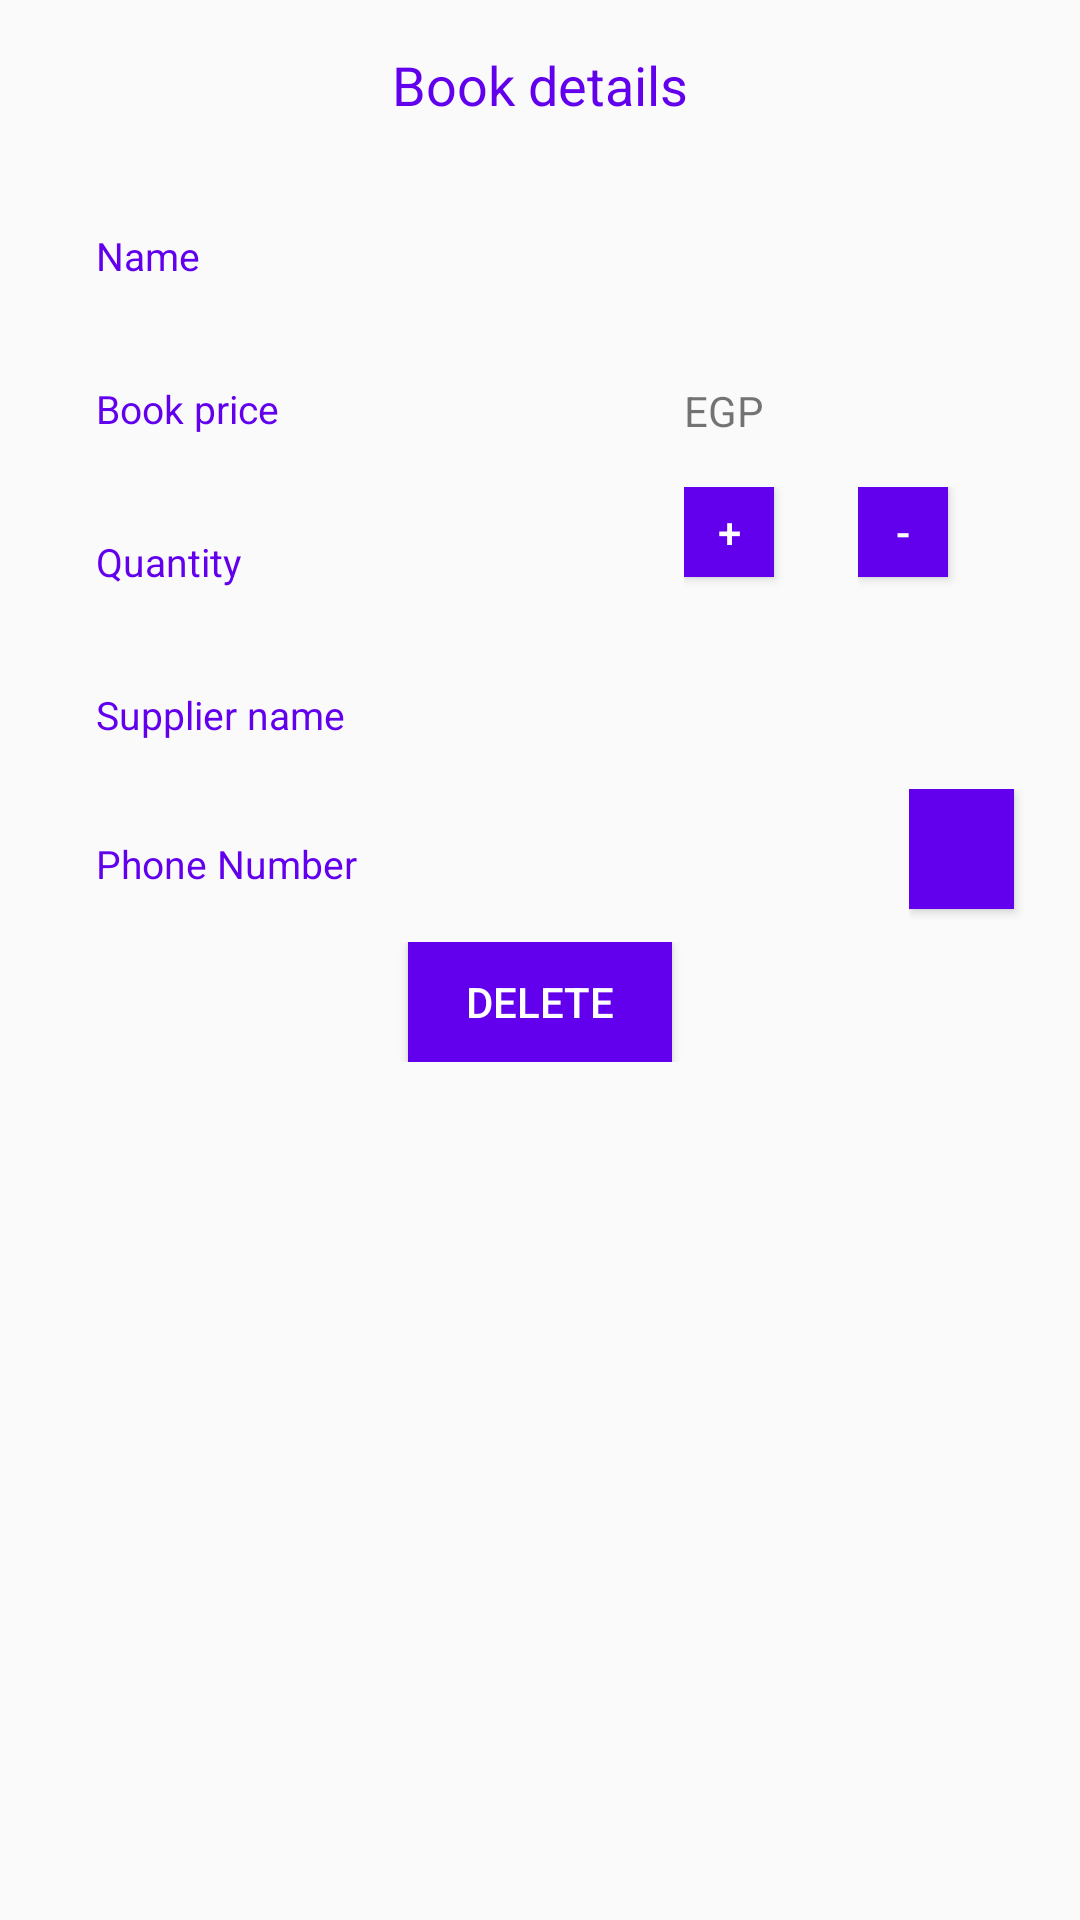

Produce the Android XML layout that renders to this screen, including the resource entries it uses.
<!-- AndroidManifest.xml: application theme AppTheme -->
<!-- res/layout/activity_book_details.xml -->
<?xml version="1.0" encoding="utf-8"?>
<LinearLayout xmlns:android="http://schemas.android.com/apk/res/android"
    xmlns:tools="http://schemas.android.com/tools"
    android:layout_width="match_parent"
    android:layout_height="match_parent"
    android:orientation="vertical"
    android:padding="16dp">

    <TextView
        android:layout_width="wrap_content"
        android:layout_height="wrap_content"
        android:layout_gravity="center"
        android:layout_marginBottom="20dp"
        android:text="@string/book_details"
        android:textColor="@color/colorPrimary"
        android:textSize="18sp" />

    <LinearLayout style="@style/ActivityViewLinearLayoutsection1">

        <LinearLayout style="@style/ListItemLinearLayoutsection2">

            <TextView
                style="@style/ProductViewTitleTextStyle"
                android:text="@string/hint_book_name" />
        </LinearLayout>

        <LinearLayout style="@style/ListItemLinearLayoutsection2">

            <TextView
                android:id="@+id/product_name_view_text"
                style="@style/ProductViewdetailStyle" />

        </LinearLayout>
    </LinearLayout>

    <LinearLayout style="@style/ListItemLinearLayoutsection1">

        <LinearLayout style="@style/ListItemLinearLayoutsection2">

            <TextView
                style="@style/ProductViewTitleTextStyle"
                android:text="@string/book_price" />
        </LinearLayout>

        <LinearLayout style="@style/ListItemLinearLayoutsection2">

            <TextView
                android:id="@+id/product_price_view_text"
                style="@style/ProductViewdetailStyle" />

            <TextView
                style="@style/CurrencyStyle"
                android:layout_marginLeft="16dp"
                android:text="@string/book_price_currency" />
        </LinearLayout>
    </LinearLayout>

    <LinearLayout style="@style/ActivityViewLinearLayoutsection1">

        <LinearLayout style="@style/ListItemLinearLayoutsection2">

            <TextView
                style="@style/ProductViewTitleTextStyle"
                android:text="@string/book_quantity" />
        </LinearLayout>

        <LinearLayout style="@style/ListItemLinearLayoutsection2">

            <TextView
                android:id="@+id/product_quantity_view_text"
                style="@style/ProductViewdetailStyle" />

            <LinearLayout
                style="@style/ListItemLinearLayoutsection2"
                android:paddingLeft="16dp">

                <LinearLayout style="@style/ListItemLinearLayoutsection2">

                    <Button
                        android:id="@+id/increase_button"
                        android:layout_width="30dp"
                        android:layout_height="30dp"
                        android:background="@color/colorPrimary"
                        android:text="+"
                        android:textColor="#fff" />
                </LinearLayout>

                <LinearLayout style="@style/ListItemLinearLayoutsection2">

                    <Button
                        android:id="@+id/decrease_button"
                        android:layout_width="30dp"
                        android:layout_height="30dp"
                        android:background="@color/colorPrimary"
                        android:text="-"
                        android:textColor="#fff" />
                </LinearLayout>
            </LinearLayout>
        </LinearLayout>
    </LinearLayout>

    <LinearLayout style="@style/ActivityViewLinearLayoutsection1">

        <LinearLayout style="@style/ListItemLinearLayoutsection2">

            <TextView
                style="@style/ProductViewTitleTextStyle"
                android:text="@string/supplier_name" />
        </LinearLayout>

        <LinearLayout style="@style/ListItemLinearLayoutsection2">

            <TextView
                android:id="@+id/product_supplier_name_view_text"
                android:layout_width="wrap_content"
                android:layout_height="48dp"
                android:paddingRight="16dp" />
        </LinearLayout>
    </LinearLayout>

    <LinearLayout style="@style/ActivityViewLinearLayoutsection1">

        <LinearLayout style="@style/ListItemLinearLayoutsection2">

            <TextView
                style="@style/ProductViewTitleTextStyle"
                android:text="@string/hint_supplier_phone" />
        </LinearLayout>

        <LinearLayout style="@style/ListItemLinearLayoutsection2">

            <LinearLayout style="@style/ActivityViewLinearLayoutsection1">

                <LinearLayout
                    android:layout_width="0dp"
                    android:layout_height="match_parent"
                    android:layout_weight="3"
                    android:orientation="horizontal">

                    <TextView
                        android:id="@+id/product_supplier_phone_number_view_text"
                        style="@style/ProductViewdetailStyle" />
                </LinearLayout>

                <LinearLayout style="@style/ListItemLinearLayoutsection2">

                    <Button
                        android:id="@+id/phone_button"
                        android:layout_width="35dp"
                        android:layout_height="40dp"
                        android:background="@color/colorPrimary"
                        android:drawableLeft="@drawable/ic_phone"
                        android:paddingStart="16dp"
                        android:paddingEnd="16dp"
                        android:focusable="false" />
                </LinearLayout>
            </LinearLayout>
        </LinearLayout>
    </LinearLayout>

    <LinearLayout
        style="@style/ActivityViewLinearLayoutsection1"
        android:gravity="center">

        <Button
            android:id="@+id/delete_button"
            style="@style/ActivityViewButtonStyle"
            android:drawableLeft="@drawable/ic_delete"
            android:text="Delete" />
    </LinearLayout>
</LinearLayout>
<!-- resources referenced by this layout -->
<resources>
  <string name="book_details">Book details</string>
  <string name="book_price">Book price</string>
  <string name="book_price_currency">EGP</string>
  <string name="book_quantity">Quantity</string>
  <string name="hint_book_name">Name</string>
  <string name="hint_supplier_phone">Phone Number</string>
  <string name="supplier_name">Supplier name</string>
  <style name="ActivityViewButtonStyle">
          <item name="android:background">@color/colorPrimary</item>
          <item name="android:focusable">false</item>
          <item name="android:layout_width">wrap_content</item>
          <item name="android:layout_height">40dp</item>
          <item name="android:textColor">#fff</item>
      </style>
  <style name="ActivityViewLinearLayoutsection1">
          <item name="android:layout_width">match_parent</item>
          <item name="android:layout_height">wrap_content</item>
          <item name="android:orientation">horizontal</item>
      </style>
  <style name="CurrencyStyle">
          <item name="android:layout_height">wrap_content</item>
          <item name="android:layout_width">wrap_content</item>
          <item name="android:layout_alignParentRight">true</item>
          <item name="android:paddingRight">16dp</item>
          <item name="android:paddingTop">16dp</item>
          <item name="android:textAppearance">?android:textAppearanceSmall</item>
      </style>
  <style name="ListItemLinearLayoutsection1">
          <item name="android:layout_width">match_parent</item>
          <item name="android:layout_height">wrap_content</item>
          <item name="android:orientation">horizontal</item>
      </style>
  <style name="ListItemLinearLayoutsection2">
          <item name="android:layout_width">0dp</item>
          <item name="android:layout_height">match_parent</item>
          <item name="android:layout_weight">1</item>
          <item name="android:orientation">horizontal</item>
      </style>
  <style name="ProductViewTitleTextStyle">
          <item name="android:layout_height">wrap_content</item>
          <item name="android:layout_width">wrap_content</item>
          <item name="android:padding">16dp</item>
          <item name="android:textColor">@color/colorPrimary</item>
          <item name="android:textSize">13sp</item>
      </style>
  <style name="ProductViewdetailStyle">
          <item name="android:layout_height">wrap_content</item>
          <item name="android:layout_width">wrap_content</item>
          <item name="android:padding">16dp</item>
          <item name="android:textAppearance">?android:textAppearanceSmall</item>
      </style>
  <style name="AppTheme" parent="Theme.AppCompat.Light.DarkActionBar">
          <item name="colorPrimary">@color/colorPrimary</item>
          <item name="colorPrimaryDark">@color/colorPrimaryDark</item>
          <item name="colorAccent">@color/colorAccent</item>
      </style>
  <!-- not gathered from this repository: default colours our renderer supplied (Android Studio template values) -->
  <color name="colorPrimary">#FF6200EE</color>
  <color name="colorPrimaryDark">#FF3700B3</color>
  <color name="colorAccent">#FF03DAC5</color>
</resources>
